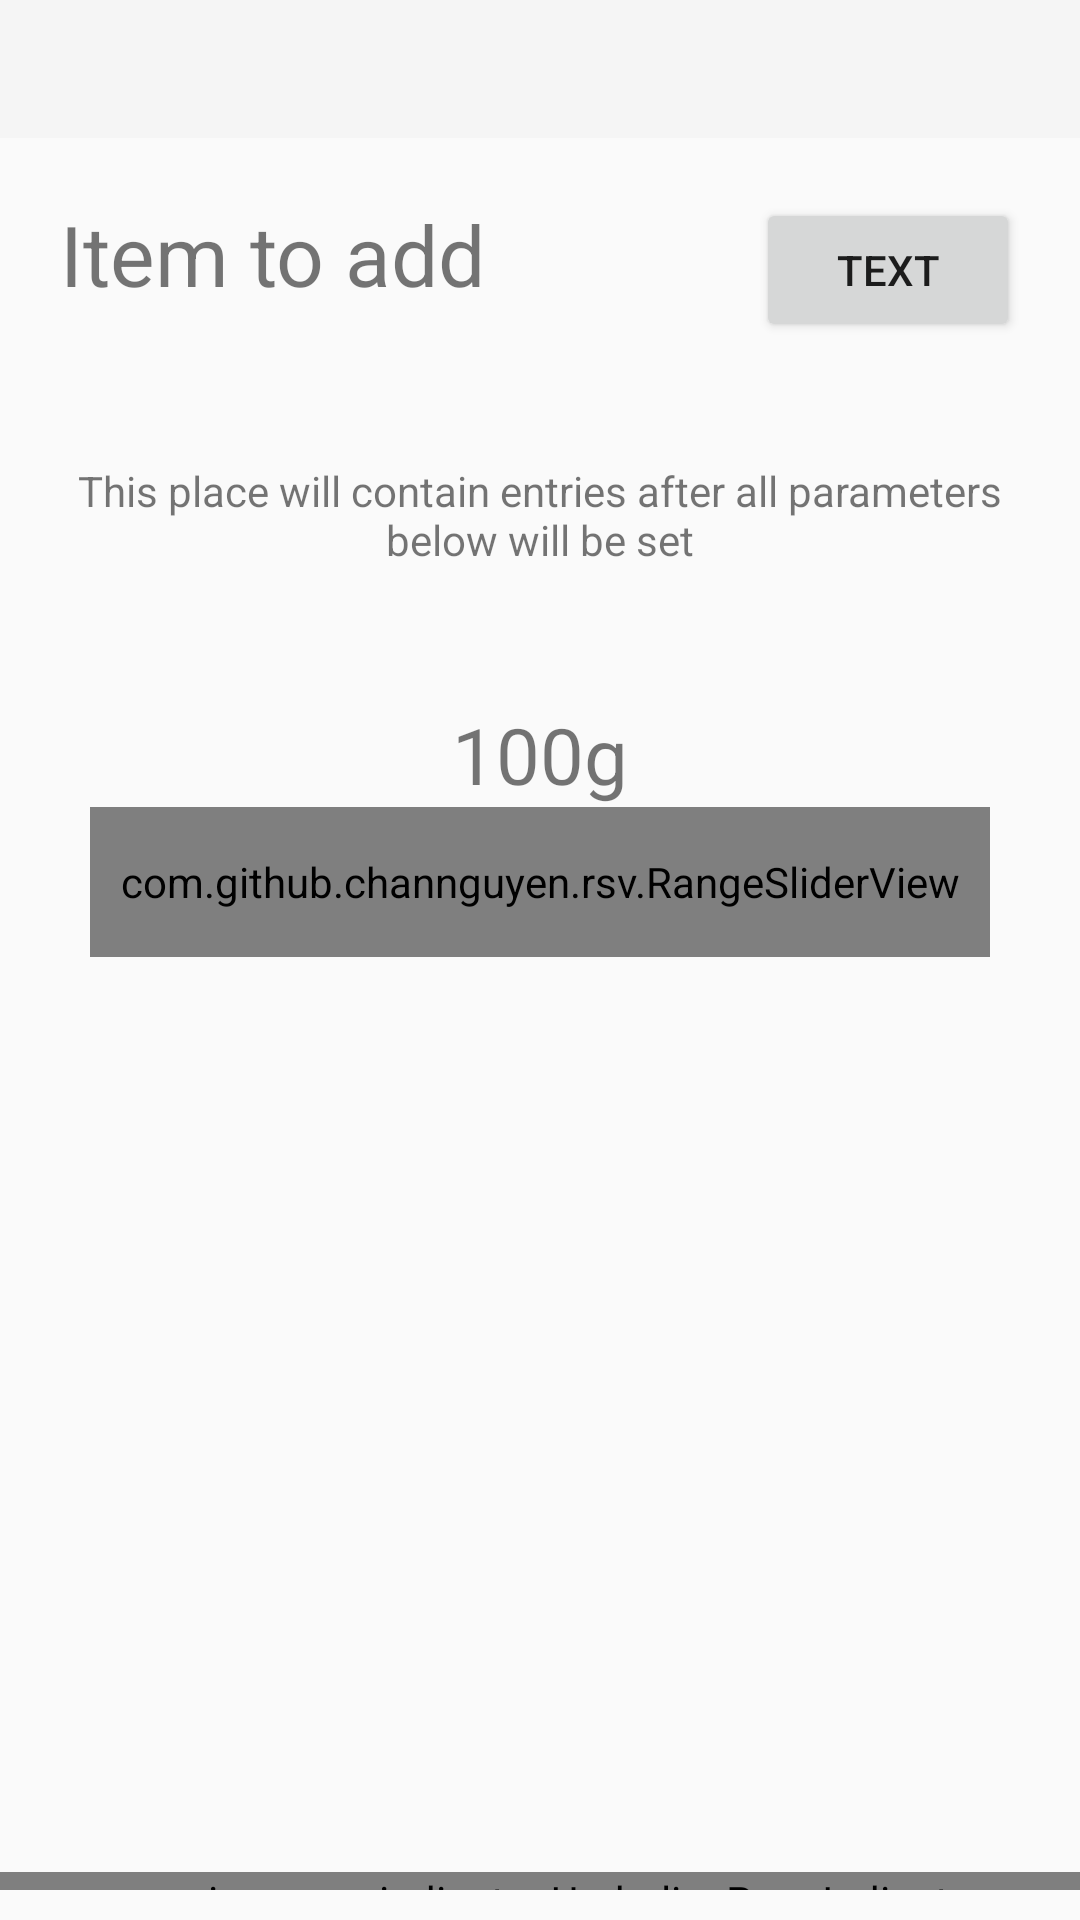

The Android layout XML behind this screen, and the referenced resources:
<!-- AndroidManifest.xml: application theme AppTheme -->
<!-- res/layout/activity_add_item.xml -->
<LinearLayout xmlns:android="http://schemas.android.com/apk/res/android"
    xmlns:app="http://schemas.android.com/apk/res-auto"
    xmlns:rsv="http://schemas.android.com/apk/res-auto"
    xmlns:tools="http://schemas.android.com/tools"
    android:id="@+id/add_entry_layout"
    android:layout_width="match_parent"
    android:layout_height="fill_parent"
    android:gravity="center"
    android:orientation="vertical"
    tools:context=".activities.AddItemActivity">

    <android.support.design.widget.AppBarLayout
        android:layout_width="match_parent"
        android:layout_height="wrap_content"
        android:theme="@style/MyMaterialTheme.AppBarOverlay">

        <android.support.v7.widget.Toolbar
            android:id="@+id/toolbar"
            android:layout_width="match_parent"
            android:layout_height="?attr/actionBarSize"
            android:background="@color/progress_gray_dark"
            app:popupTheme="@style/MyMaterialTheme.PopupOverlay" />

    </android.support.design.widget.AppBarLayout>

    <LinearLayout
        android:layout_width="match_parent"
        android:layout_height="wrap_content"
        android:layout_margin="20dp"
        android:orientation="horizontal">

        <TextView
            android:id="@+id/add_entry_header"
            android:layout_width="wrap_content"
            android:layout_height="wrap_content"
            android:layout_gravity="start"
            android:layout_marginBottom="10dp"
            android:text="@string/add_item_suggestions"
            android:textSize="28sp" />

        <FrameLayout
            android:layout_width="match_parent"
            android:layout_height="wrap_content">

            <Button
                android:id="@+id/add_entry_button"
                android:layout_width="wrap_content"
                android:layout_height="wrap_content"
                android:layout_gravity="end"
                android:text="@string/add_entry_manual"
                android:onClick="switchState"/>

        </FrameLayout>

    </LinearLayout>

    <RelativeLayout
        android:layout_width="match_parent"
        android:layout_height="wrap_content">

        <ListView
            android:id="@+id/add_item_list"
            android:layout_width="match_parent"
            android:layout_height="80dp">

        </ListView>

        <TextView
            android:id="@+id/add_entry_list_placeholder"
            android:layout_width="wrap_content"
            android:layout_height="wrap_content"
            android:layout_margin="20dp"
            android:gravity="center"
            android:text="@string/add_entry_list_placeholder" />

    </RelativeLayout>


    <LinearLayout
        android:id="@+id/add_entry_upper_layout"
        android:layout_width="match_parent"
        android:layout_height="wrap_content"
        android:layout_marginTop="20dp"
        android:orientation="vertical">

        <TextView
            android:id="@+id/add_entry_size"
            android:layout_width="wrap_content"
            android:layout_height="wrap_content"
            android:layout_gravity="center_horizontal"
            android:text="100g"
            android:textSize="26sp" />

        <com.github.channguyen.rsv.RangeSliderView
            android:id="@+id/add_entry_slider"
            android:layout_width="match_parent"
            android:layout_height="50dp"
            android:layout_marginBottom="30dp"
            android:layout_marginLeft="30dp"
            android:layout_marginRight="30dp"
            android:layout_marginTop="0dp"
            rsv:filledColor="#1A5F77"
            rsv:rangeCount="10"
            rsv:theme="@style/AppTheme" />

    </LinearLayout>

    <LinearLayout
        android:id="@+id/add_entry_pager_layout"
        android:layout_width="match_parent"
        android:layout_height="match_parent"
        android:orientation="vertical">

        <android.support.v4.view.ViewPager
            android:id="@+id/add_entry_pager"
            android:layout_width="fill_parent"
            android:layout_height="0dp"
            android:layout_marginBottom="0dp"
            android:layout_marginLeft="10dp"
            android:layout_marginRight="10dp"
            android:layout_weight="1">

        </android.support.v4.view.ViewPager>

        <com.viewpagerindicator.UnderlinePageIndicator
            android:id="@+id/indicator"
            style="@style/StyledIndicators"
            android:layout_width="fill_parent"
            android:layout_height="6dp" />

    </LinearLayout>

    <LinearLayout
        android:id="@+id/add_entry_bottom_layout"
        android:layout_width="match_parent"
        android:layout_height="match_parent"
        android:layout_marginBottom="20dp"
        android:gravity="bottom|center"
        android:orientation="horizontal">

    </LinearLayout>

</LinearLayout>
<!-- resources referenced by this layout -->
<resources>
  <string name="add_entry_list_placeholder">This place will contain entries after all parameters below will be set</string>
  <string name="add_entry_manual">text</string>
  <string name="add_item_suggestions">Item to add</string>
  <style name="AppTheme" parent="Theme.AppCompat.Light.NoActionBar">
          
      </style>
  <style name="MyMaterialTheme.AppBarOverlay" parent="ThemeOverlay.AppCompat.Dark.ActionBar" />
  <style name="MyMaterialTheme.PopupOverlay" parent="ThemeOverlay.AppCompat.Light" />
  <style name="StyledIndicators" parent="MyMaterialTheme">
          <item name="vpiLinePageIndicatorStyle">@style/CustomLinePageIndicator</item>
          <item name="vpiUnderlinePageIndicatorStyle">@style/CustomUnderlinePageIndicator</item>
      </style>
  <style name="MyMaterialTheme" parent="MyMaterialTheme.Base">
  
      </style>
  <style name="CustomLinePageIndicator">
          <item name="strokeWidth">4dp</item>
          <item name="lineWidth">30dp</item>
          <item name="unselectedColor">#FF888888</item>
          <item name="selectedColor">#FF880000</item>
      </style>
  <style name="CustomUnderlinePageIndicator">
          <item name="selectedColor">#FFCC0000</item>
          <item name="android:background">#FFCCCCCC</item>
          <item name="fadeLength">1000</item>
          <item name="fadeDelay">1000</item>
      </style>
  <style name="MyMaterialTheme.Base" parent="Theme.AppCompat.Light.DarkActionBar">
          <item name="windowNoTitle">true</item>
          <item name="windowActionBar">false</item>
  
      </style>
</resources>
